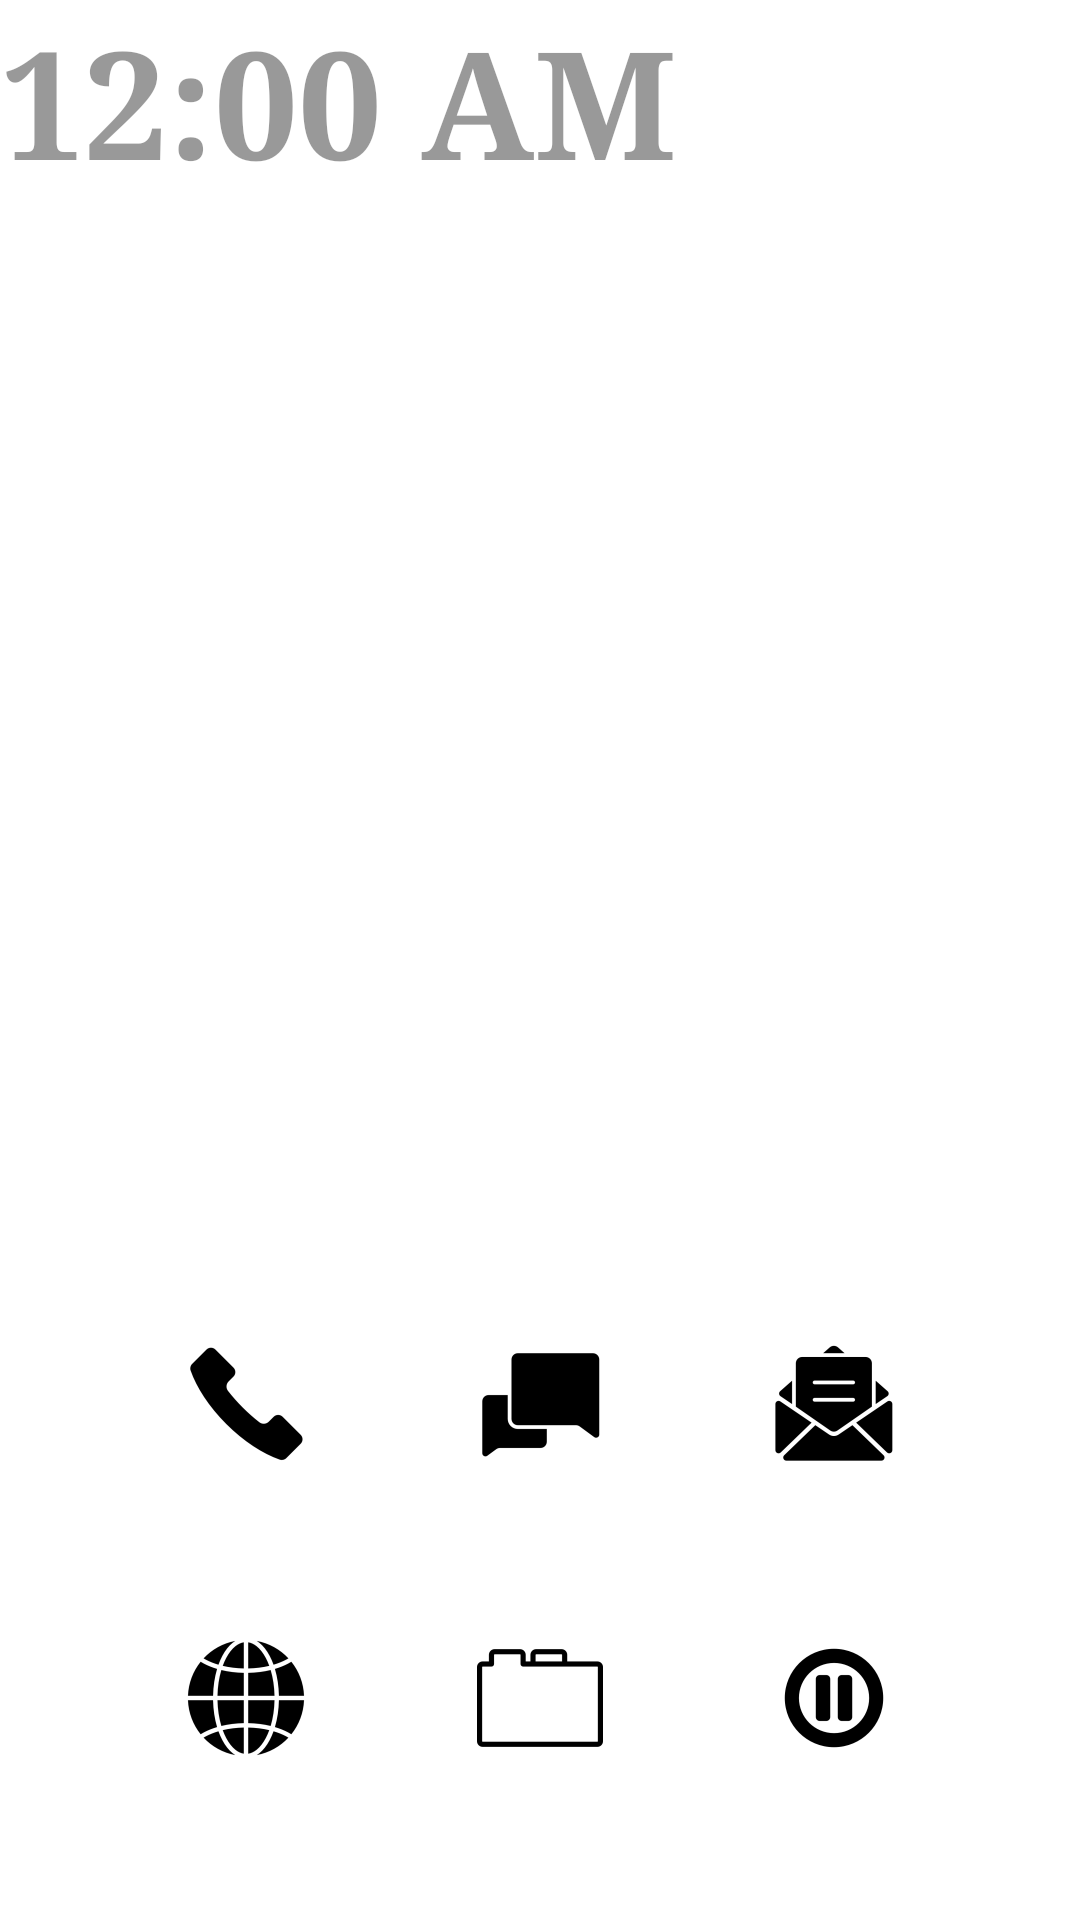

The Android layout XML behind this screen, and the referenced resources:
<!-- AndroidManifest.xml: application theme AppTheme -->
<!-- res/layout/activity_my_launcher.xml -->
<RelativeLayout xmlns:android="http://schemas.android.com/apk/res/android" xmlns:tools="http://schemas.android.com/tools"
    android:id="@+id/launcherLayout"
    android:layout_width="match_parent"
    android:layout_height="match_parent"
    tools:context="ex.home_launcher_android">

    <DigitalClock
        android:id="@+id/textClock"
        android:layout_width="wrap_content"
        android:layout_height="wrap_content"
        android:textColor="#66000000"
        android:textSize="50sp"
        android:textStyle="bold"
        android:typeface="serif"
        android:layout_alignParentTop="true"
        android:layout_alignParentStart="true" />
    <TextView
        android:layout_width="wrap_content"
        android:layout_height="wrap_content"
        android:textAppearance="?android:attr/textAppearanceSmall"
        android:id="@+id/tvDate"
        android:layout_below="@+id/textClock"
        android:layout_alignParentStart="true"
        android:layout_alignEnd="@+id/textClock" />



    <GridLayout
        android:layout_width="wrap_content"
        android:layout_height="wrap_content"
        android:layout_alignParentBottom="true"
        android:layout_centerHorizontal="true"
        android:layout_marginBottom="25dp"
        android:columnCount="3"
        android:rowCount="2"
        android:id="@+id/quickLaunchIcons">

        <ImageButton
            android:id="@+id/ib_dialler"
            android:layout_width="wrap_content"
            android:layout_height="wrap_content"
            android:background="@android:color/transparent"
            android:padding="25dp"
            android:src="@drawable/ic_dialler"/>

        <ImageButton
            android:id="@+id/ib_message"
            android:layout_width="wrap_content"
            android:layout_height="wrap_content"
            android:background="@android:color/transparent"
            android:padding="25dp"
            android:src="@drawable/ib_message"/>

        <ImageButton
            android:id="@+id/ib_mail"
            android:layout_width="wrap_content"
            android:layout_height="wrap_content"
            android:background="@android:color/transparent"
            android:padding="25dp"
            android:src="@drawable/ib_mail"/>

        <ImageButton
            android:id="@+id/ib_browser"
            android:layout_width="wrap_content"
            android:layout_height="wrap_content"
            android:background="@android:color/transparent"
            android:padding="25dp"
            android:src="@drawable/ib_browser"/>

        <ImageButton
            android:id="@+id/ib_files"
            android:layout_width="wrap_content"
            android:layout_height="wrap_content"
            android:background="@android:color/transparent"
            android:padding="25dp"
            android:src="@drawable/ib_files" />

        <ImageButton
            android:id="@+id/ib_music"
            android:layout_width="wrap_content"
            android:layout_height="wrap_content"
            android:background="@android:color/transparent"
            android:padding="25dp"
            android:src="@drawable/ib_music"/>

    </GridLayout>

</RelativeLayout>
<!-- resources referenced by this layout -->
<resources>
  <!-- drawable ib_browser: png bitmap (drawable-hdpi, 1326 bytes) -->
  <!-- drawable ib_files: png bitmap (drawable-hdpi, 430 bytes) -->
  <!-- drawable ib_mail: png bitmap (drawable-hdpi, 1211 bytes) -->
  <!-- drawable ib_message: png bitmap (drawable-hdpi, 448 bytes) -->
  <!-- drawable ib_music: png bitmap (drawable-hdpi, 945 bytes) -->
  <!-- drawable ic_dialler: png bitmap (drawable-hdpi, 694 bytes) -->
  <style name="AppTheme" parent="android:Theme.Material.Wallpaper.NoTitleBar">
          
      </style>
</resources>
